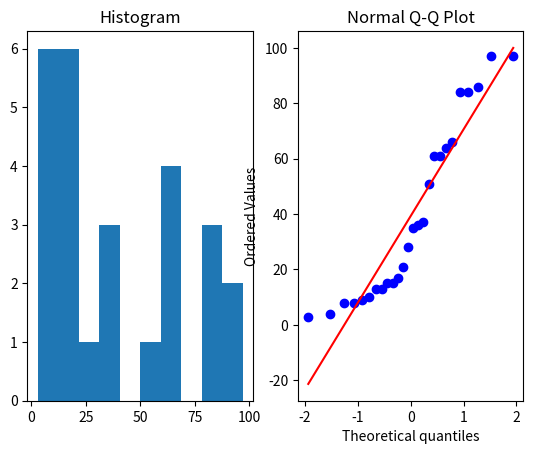

Recreate this plot in Python.
import numpy as np
import matplotlib.pyplot as plt
import scipy.stats as stats
# 给出的数据
data = [15, 10, 4, 9, 8, 13, 17, 51, 61, 97, 86, 84, 97, 61, 84, 66, 64, 35, 37, 36, 21, 28, 13, 8, 3, 15]
# 绘制直方图
plt.subplot(1, 2, 1)
plt.hist(data, bins=10)
plt.title('Histogram')
# 绘制QQ图
plt.subplot(1, 2, 2)
stats.probplot(data, dist="norm", plot=plt)
plt.title('Normal Q-Q Plot')
# 展示图表
plt.show()
# 正态性检验
stat, p = stats.shapiro(data)
print('Shapiro-Wilk检验:')
print('统计值 =', stat, 'p值 =', p)
alpha = 0.05
if p > alpha:
    print('样本数据符合正态分布')
else:
    print('样本数据不符合正态分布')